Photos from the image-classification dataset "images_augmented" in the GitHub repository Minyael/Gift-card-classification. Its 2 classes are: Steam, Xbox.

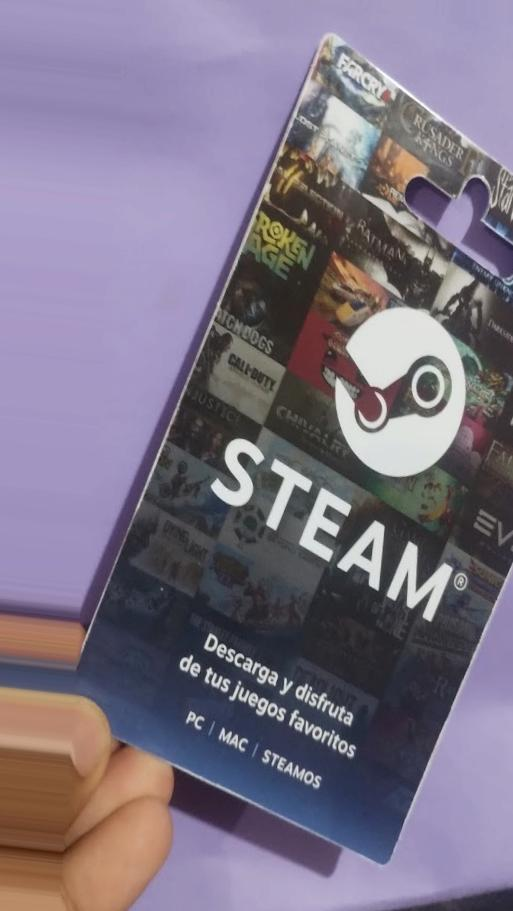
Label: Steam

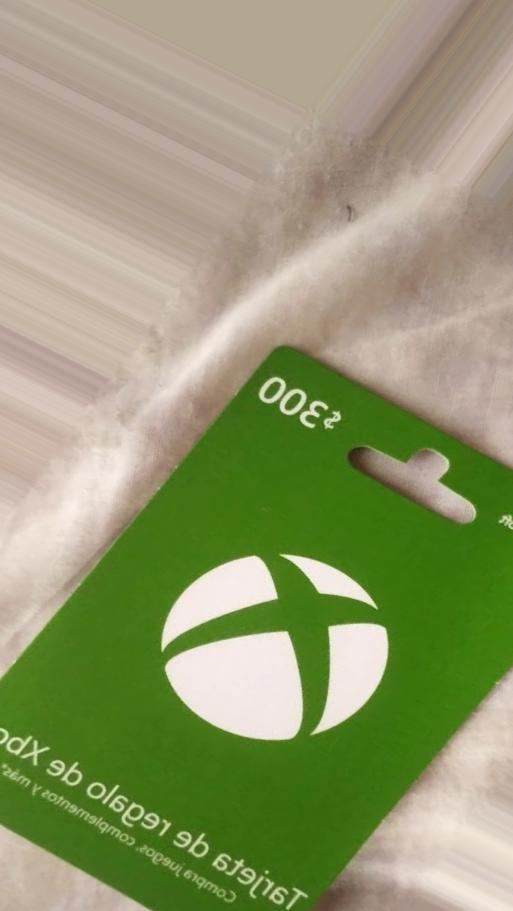
Label: Xbox

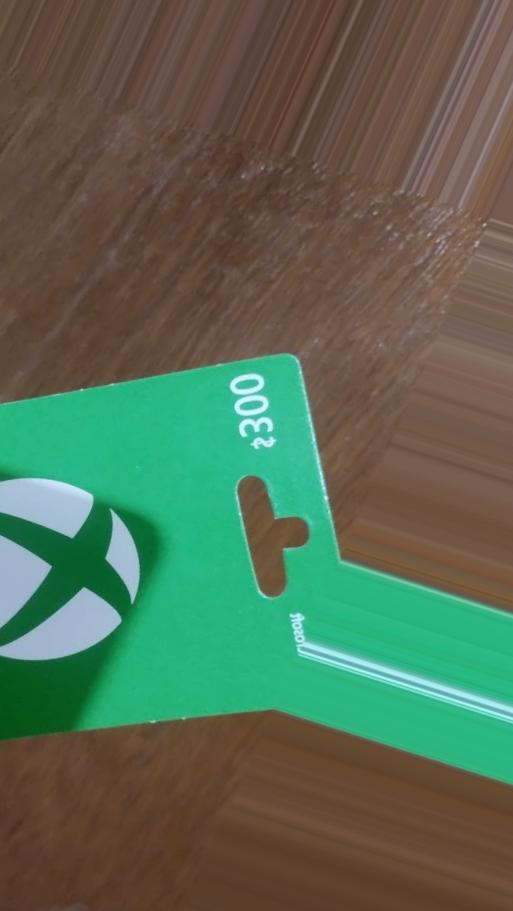
Label: Xbox

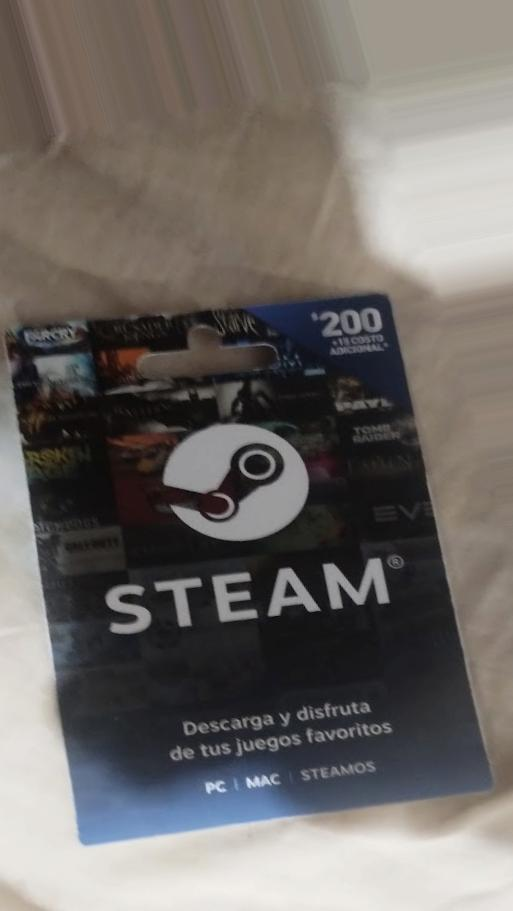
Label: Steam

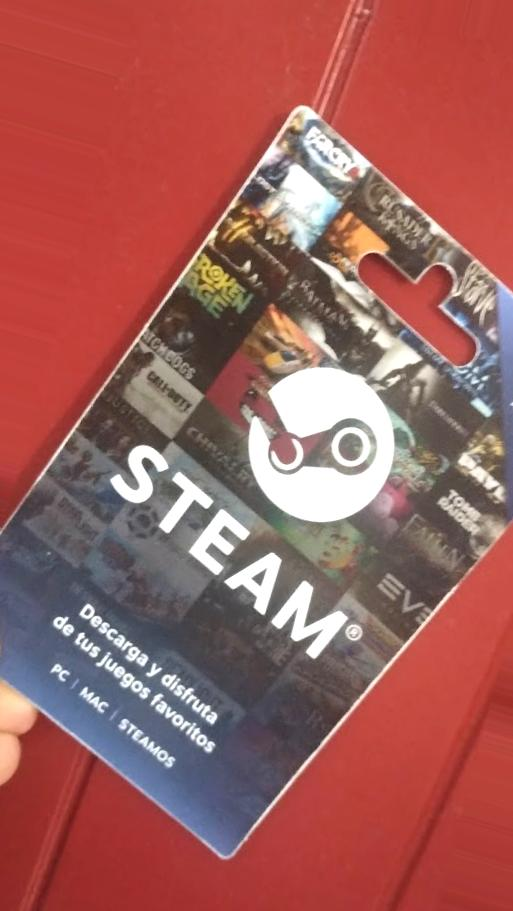
Label: Steam

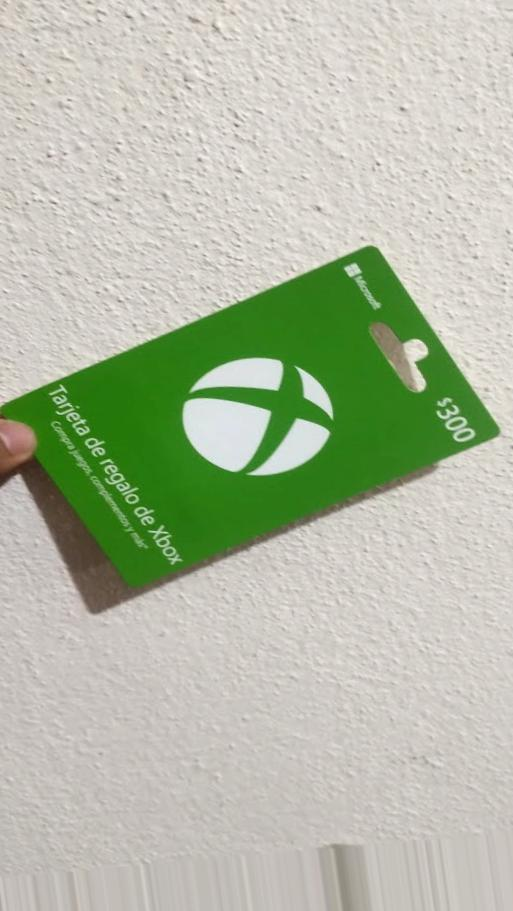
Label: Xbox
